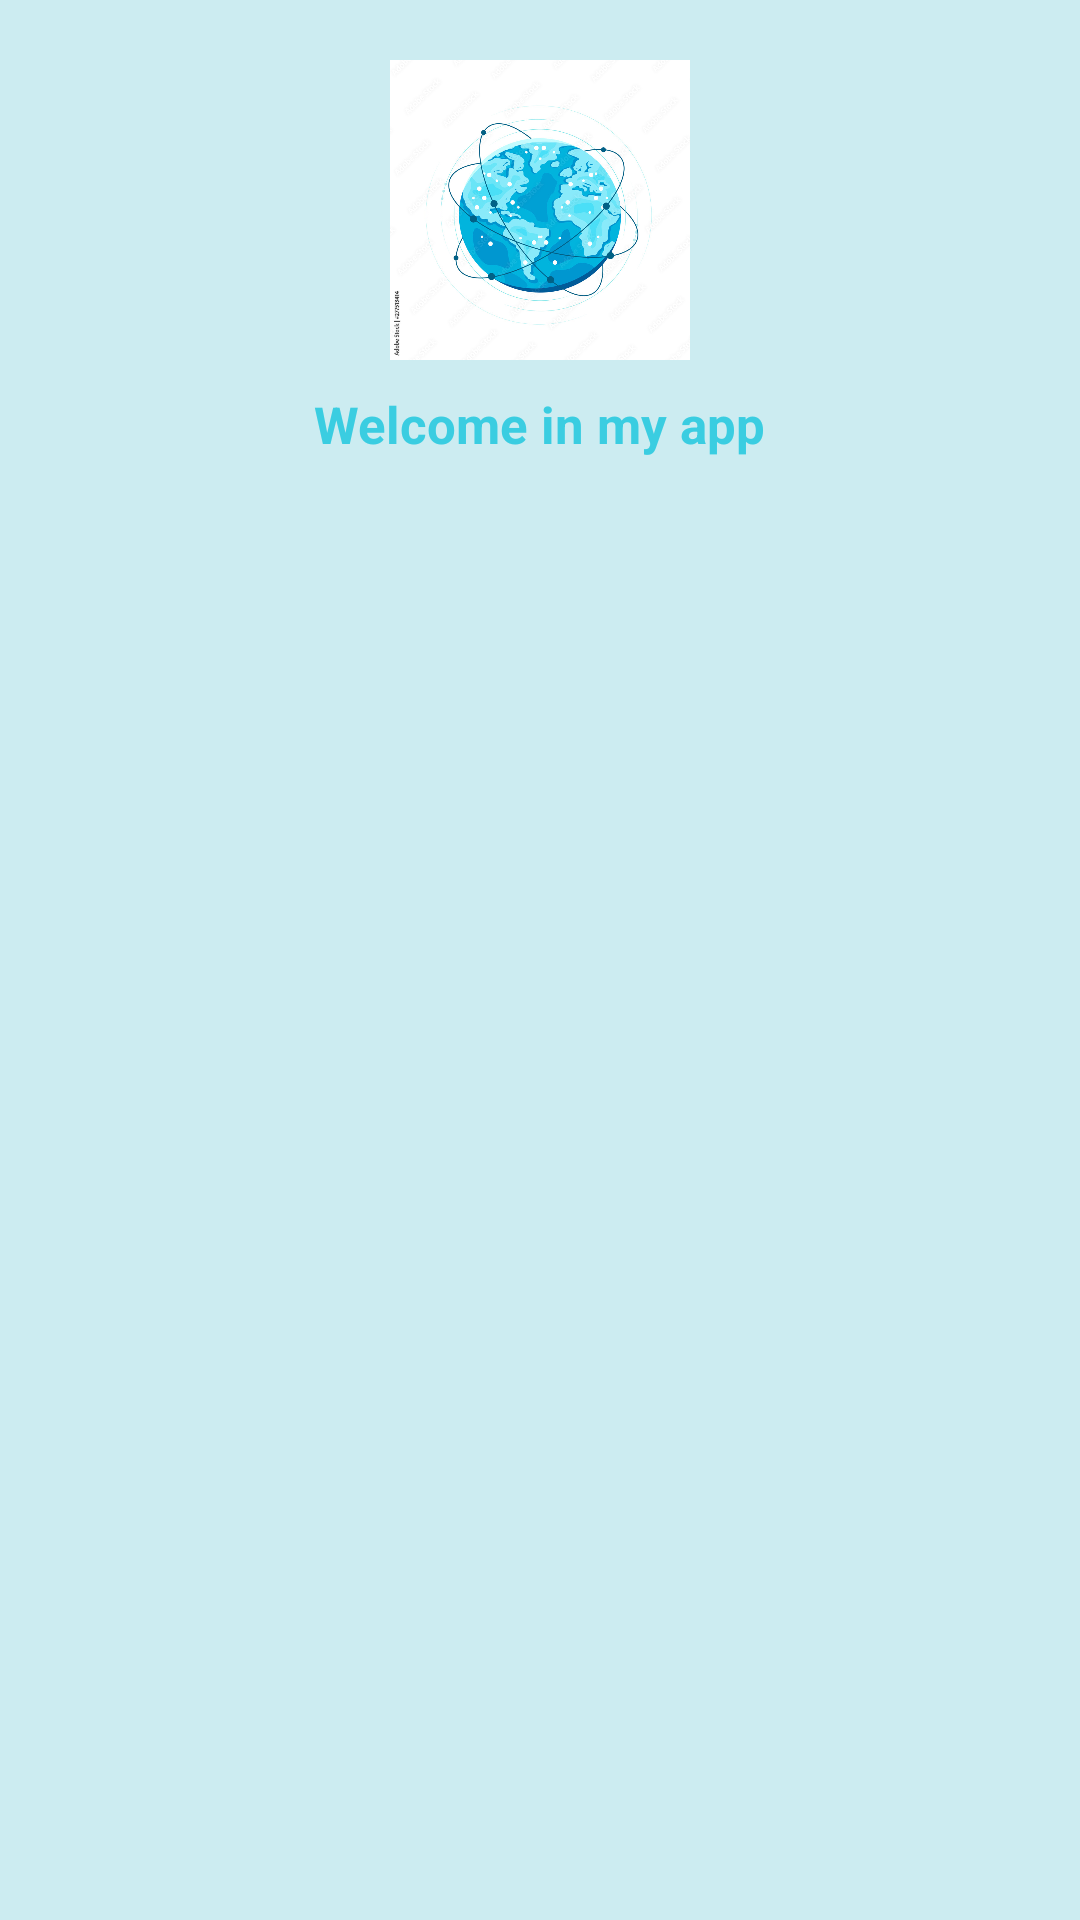

This screen was rendered from an Android layout file. Write that file and the resources it references.
<!-- AndroidManifest.xml: application theme Theme.FormationGroupe4Oct -->
<!-- res/layout/header_menu.xml -->
<?xml version="1.0" encoding="utf-8"?>
<LinearLayout xmlns:android="http://schemas.android.com/apk/res/android"
    android:orientation="vertical"
    android:layout_width="match_parent"
    android:layout_height="wrap_content"
    android:padding="10sp"
    android:background="#CCECF1"
    >

    <ImageView
        android:layout_width="150dp"
        android:layout_height="100dp"
        android:src="@drawable/img"
        android:layout_gravity="center"
        android:layout_margin="10sp"/>

    <TextView
        android:layout_width="wrap_content"
        android:layout_height="wrap_content"
        android:layout_gravity="center"
        android:text="Welcome in my app"
        android:textColor="@color/colorApp"
        android:textStyle="bold"
        android:textSize="17sp"
        />

</LinearLayout>
<!-- resources referenced by this layout -->
<resources>
  <color name="colorApp">#3ACDE1</color>
  <!-- drawable img: png bitmap (drawable, 582305 bytes) -->
  <style name="Theme.FormationGroupe4Oct" parent="Theme.MaterialComponents.DayNight.DarkActionBar">
          
          <item name="colorPrimary">@color/purple_500</item>
          <item name="colorPrimaryVariant">@color/purple_700</item>
          <item name="colorOnPrimary">@color/white</item>
          
          <item name="colorSecondary">@color/teal_200</item>
          <item name="colorSecondaryVariant">@color/teal_700</item>
          <item name="colorOnSecondary">@color/black</item>
          
          <item name="android:statusBarColor" tools:targetApi="21">?attr/colorPrimaryVariant</item>
          
      </style>
  <color name="purple_500">#FF6200EE</color>
  <color name="purple_700">#FF3700B3</color>
  <color name="white">#FFFFFFFF</color>
  <color name="teal_200">#FF03DAC5</color>
  <color name="teal_700">#FF018786</color>
  <color name="black">#FF000000</color>
</resources>
